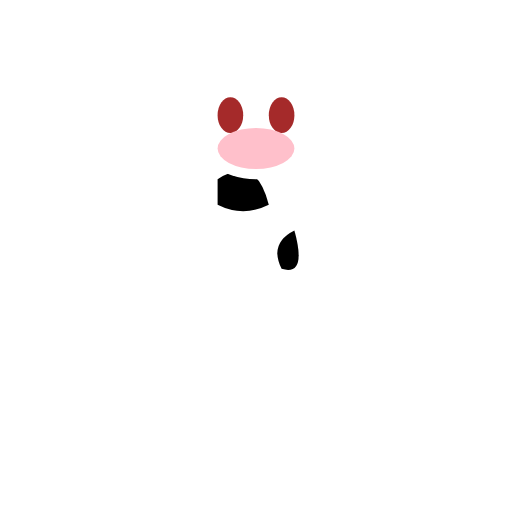
t = 0.00 s
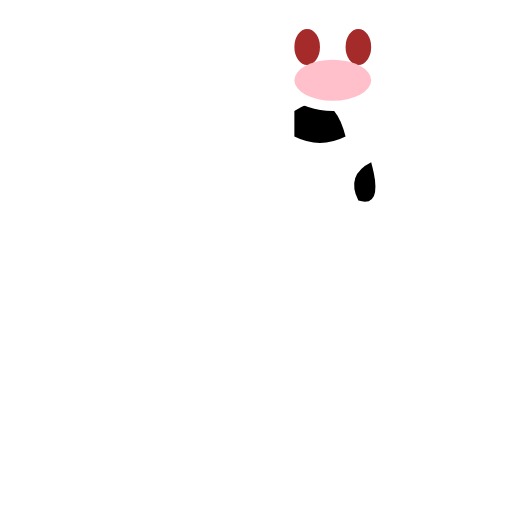
t = 0.83 s
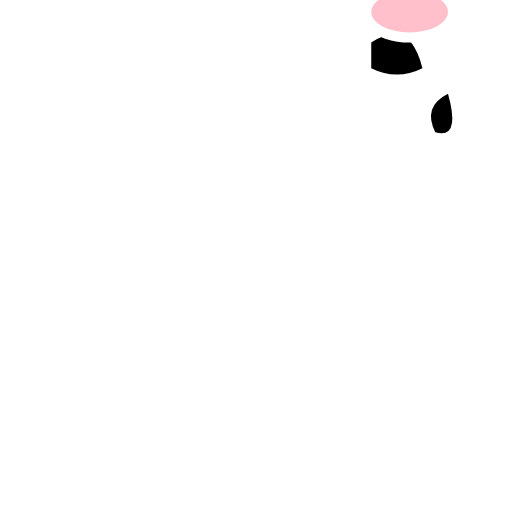
t = 1.67 s
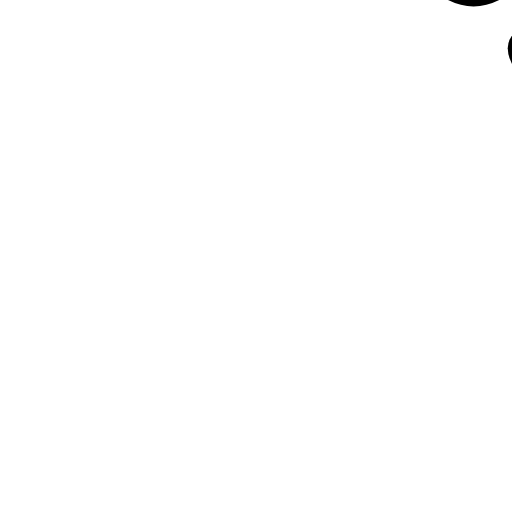
t = 2.50 s
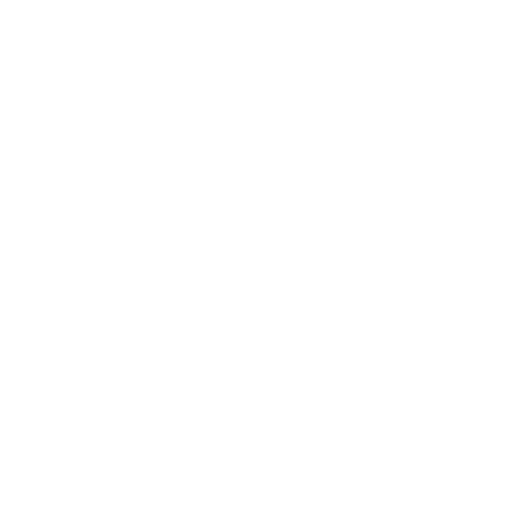
t = 3.33 s
t = 4.17 s: frame unchanged from t = 3.33 s, image omitted

The animated SVG that drew these frames (rendered in a browser with its animation timeline set to each time). Animation: 2 SMIL elements (animateTransform=2); one cycle of 5.00 s, repeats indefinitely.

<?xml version="1.0" encoding="UTF-8"?>
<svg xmlns="http://www.w3.org/2000/svg" xmlns:xlink="http://www.w3.org/1999/xlink" viewBox="0 0 200 200" width="200" height="200">
    <defs>
        <g id="Cow_base_character">
            <!-- Body -->
            <ellipse cx="100" cy="100" rx="35" ry="60" fill="white" />
            <!-- Spots -->
            <path d="M85,70 q15,-10 20,10 q-10,5 -20,0 z" fill="black" />
            <path d="M115,90 q-10,5 -5,15 q10,3 5,-15 z" fill="black" />
            <!-- Head -->
            <ellipse cx="100" cy="50" rx="25" ry="20" fill="white" />
            <!-- Eyes -->
            <ellipse cx="90" cy="45" rx="5" ry="7" fill="brown" />
            <ellipse cx="110" cy="45" rx="5" ry="7" fill="brown" />
            <!-- Nose -->
            <ellipse cx="100" cy="58" rx="15" ry="8" fill="pink" />
            <!-- Ears -->
            <ellipse cx="75" cy="45" rx="8" ry="5" fill="white" />
            <ellipse cx="125" cy="45" rx="8" ry="5" fill="white" />
            <!-- Tail -->
            <rect x="97" y="155" width="6" height="30" fill="white" transform="rotate(30 100 155)" />
        </g>
    </defs>
    <use xlink:href="#Cow_base_character">
        <animateTransform attributeName="transform" type="translate" values="0 0; 0 10; 0 0" dur="1s" repeatCount="indefinite" />
        <animateTransform attributeName="transform" type="translate" additive="sum" values="0 0; 30 -30; 60 -60; 90 -90; 120 -120; 150 -150; 180 -180;" dur="5s" repeatCount="indefinite" />
    </use>
</svg>
